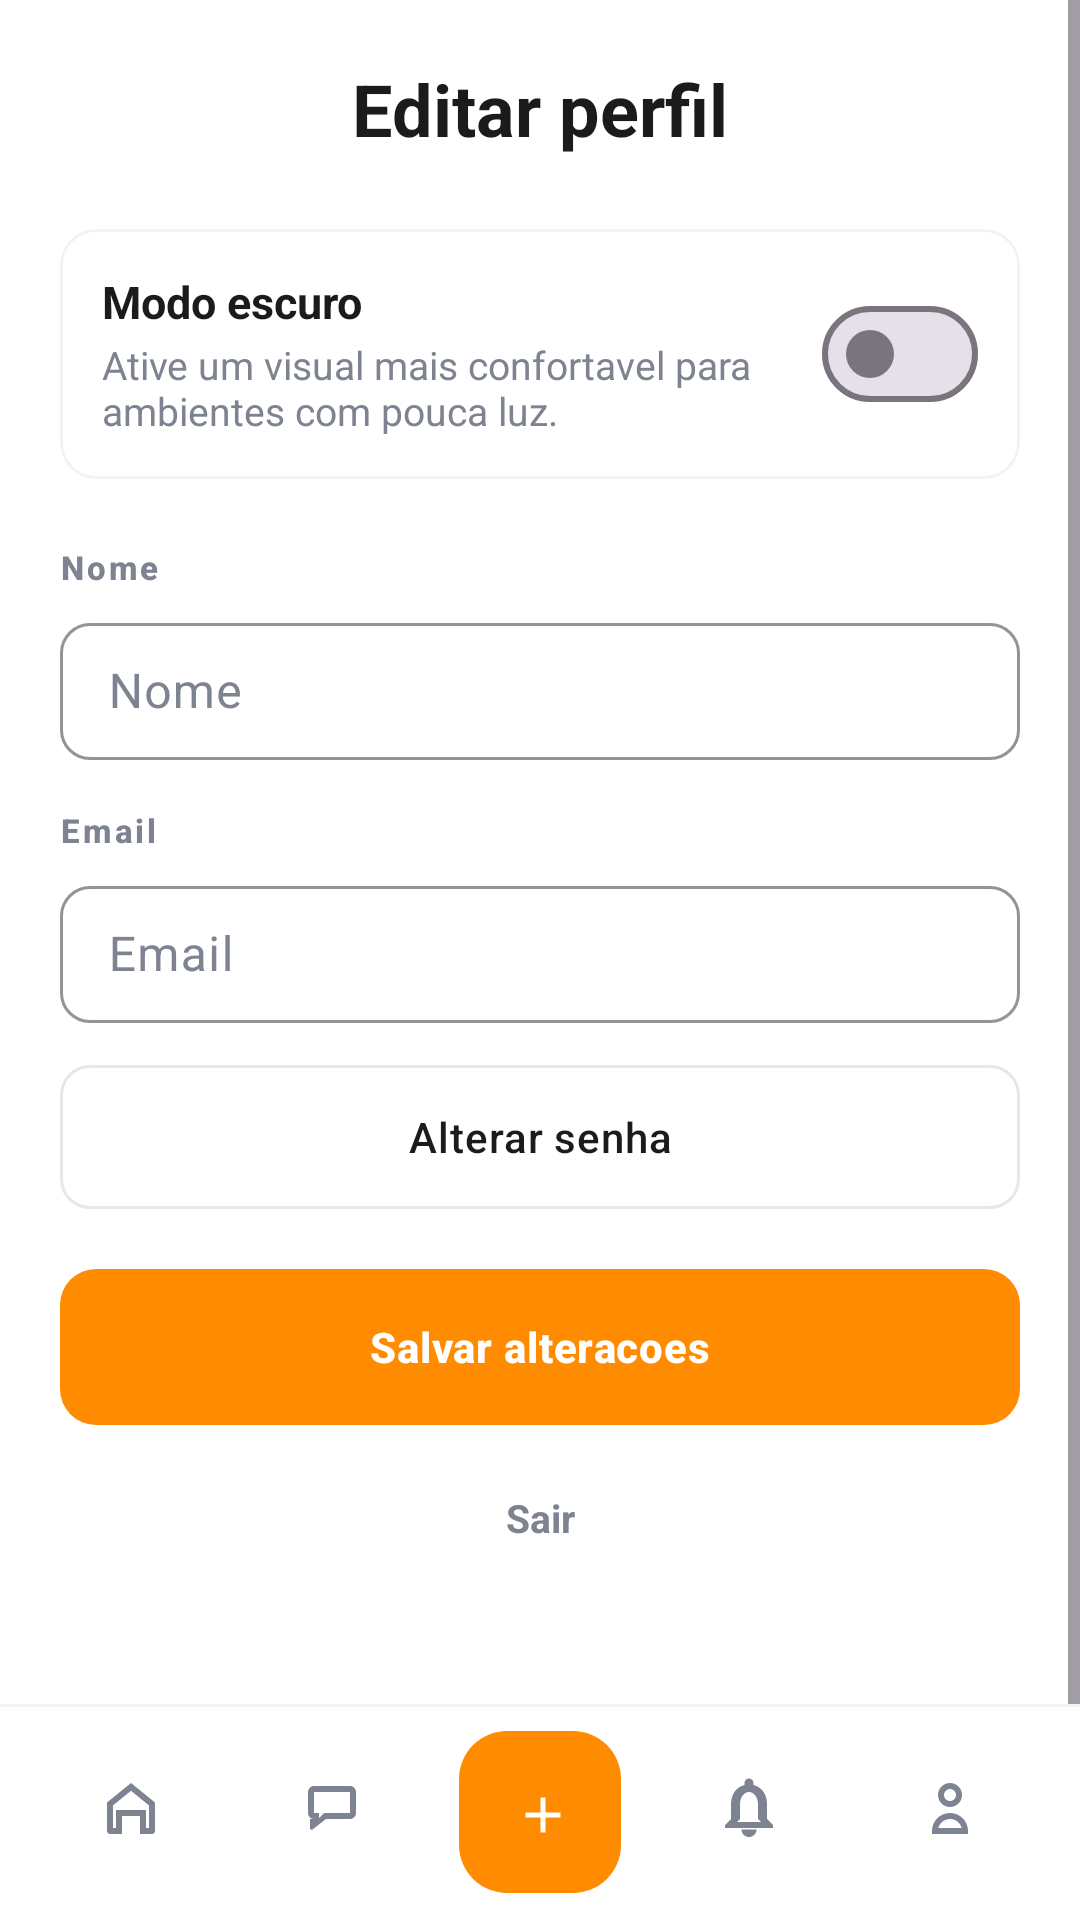

Layout XML and referenced resources for this Android screen:
<!-- AndroidManifest.xml: application theme Theme.PetCompanyApp -->
<!-- res/layout/activity_profile.xml -->
<?xml version="1.0" encoding="utf-8"?>
<FrameLayout xmlns:android="http://schemas.android.com/apk/res/android"
    xmlns:app="http://schemas.android.com/apk/res-auto"
    android:layout_width="match_parent"
    android:layout_height="match_parent"
    android:background="@color/white">

    <ScrollView
        android:layout_width="match_parent"
        android:layout_height="match_parent"
        android:fillViewport="true">

        <LinearLayout
            android:layout_width="match_parent"
            android:layout_height="wrap_content"
            android:orientation="vertical"
            android:gravity="center_horizontal"
            android:paddingStart="20dp"
            android:paddingEnd="20dp"
            android:paddingTop="20dp"
            android:paddingBottom="120dp">

            <TextView
                android:layout_width="match_parent"
                android:layout_height="wrap_content"
                android:gravity="center"
                android:text="@string/profile_title"
                android:textColor="@color/primary_text"
                android:textSize="24sp"
                android:textStyle="bold" />

            <LinearLayout
                android:layout_width="match_parent"
                android:layout_height="wrap_content"
                android:layout_marginTop="24dp"
                android:gravity="center_horizontal"
                android:orientation="horizontal">

                <LinearLayout
                    android:layout_width="match_parent"
                    android:layout_height="wrap_content"
                    android:orientation="vertical">

                    <com.google.android.material.card.MaterialCardView
                        android:layout_width="match_parent"
                        android:layout_height="wrap_content"
                        app:cardBackgroundColor="@color/white"
                        app:cardCornerRadius="12dp"
                        app:cardElevation="0dp"
                        app:strokeColor="@color/soft_surface"
                        app:strokeWidth="1dp">

                        <LinearLayout
                            android:layout_width="match_parent"
                            android:layout_height="wrap_content"
                            android:gravity="center_vertical"
                            android:orientation="horizontal"
                            android:padding="14dp">

                            <LinearLayout
                                android:layout_width="0dp"
                                android:layout_height="wrap_content"
                                android:layout_weight="1"
                                android:orientation="vertical">

                                <TextView
                                    android:layout_width="match_parent"
                                    android:layout_height="wrap_content"
                                    android:text="@string/theme_mode_title"
                                    android:textColor="@color/primary_text"
                                    android:textSize="15sp"
                                    android:textStyle="bold" />

                                <TextView
                                    android:layout_width="match_parent"
                                    android:layout_height="wrap_content"
                                    android:layout_marginTop="2dp"
                                    android:text="@string/theme_mode_subtitle"
                                    android:textColor="@color/secondary_text"
                                    android:textSize="13sp" />
                            </LinearLayout>

                            <com.google.android.material.materialswitch.MaterialSwitch
                                android:id="@+id/switchDarkMode"
                                android:layout_width="wrap_content"
                                android:layout_height="wrap_content"
                                android:layout_marginStart="12dp" />
                        </LinearLayout>
                    </com.google.android.material.card.MaterialCardView>

                    <TextView
                        style="@style/AppFieldLabel"
                        android:layout_width="wrap_content"
                        android:layout_height="wrap_content"
                        android:layout_marginTop="22dp"
                        android:text="@string/hint_name" />

                    <com.google.android.material.textfield.TextInputLayout
                        style="@style/AppFilledInput"
                        android:layout_width="match_parent"
                        android:layout_height="wrap_content"
                        android:layout_marginTop="6dp"
                        android:hint="@string/hint_name"
                        app:boxCornerRadiusBottomEnd="10dp"
                        app:boxCornerRadiusBottomStart="10dp"
                        app:boxCornerRadiusTopEnd="10dp"
                        app:boxCornerRadiusTopStart="10dp">

                        <com.google.android.material.textfield.TextInputEditText
                            android:id="@+id/editProfileName"
                            android:layout_width="match_parent"
                            android:layout_height="wrap_content"
                            android:inputType="textPersonName"
                            android:paddingTop="12dp"
                            android:paddingBottom="12dp" />
                    </com.google.android.material.textfield.TextInputLayout>

                    <TextView
                        style="@style/AppFieldLabel"
                        android:layout_width="wrap_content"
                        android:layout_height="wrap_content"
                        android:layout_marginTop="16dp"
                        android:text="@string/hint_email" />

                    <com.google.android.material.textfield.TextInputLayout
                        style="@style/AppFilledInput"
                        android:layout_width="match_parent"
                        android:layout_height="wrap_content"
                        android:layout_marginTop="6dp"
                        android:hint="@string/hint_email"
                        app:boxCornerRadiusBottomEnd="10dp"
                        app:boxCornerRadiusBottomStart="10dp"
                        app:boxCornerRadiusTopEnd="10dp"
                        app:boxCornerRadiusTopStart="10dp">

                        <com.google.android.material.textfield.TextInputEditText
                            android:id="@+id/editProfileEmail"
                            android:layout_width="match_parent"
                            android:layout_height="wrap_content"
                            android:inputType="textEmailAddress"
                            android:paddingTop="12dp"
                            android:paddingBottom="12dp" />
                    </com.google.android.material.textfield.TextInputLayout>

                    <com.google.android.material.button.MaterialButton
                        android:id="@+id/buttonOpenChangePassword"
                        style="@style/AppSecondaryButton"
                        android:layout_width="match_parent"
                        android:layout_marginTop="14dp"
                        android:text="@string/button_open_change_password" />

                    <com.google.android.material.button.MaterialButton
                        android:id="@+id/buttonSaveProfile"
                        style="@style/AppPrimaryButton"
                        android:layout_width="match_parent"
                        android:layout_marginTop="20dp"
                        android:text="@string/button_save_profile" />

                    <TextView
                        android:id="@+id/textLogoutProfile"
                        android:layout_width="match_parent"
                        android:layout_height="wrap_content"
                        android:layout_marginTop="16dp"
                        android:gravity="center"
                        android:padding="6dp"
                        android:text="@string/action_logout"
                        android:textColor="@color/secondary_text"
                        android:textSize="13sp"
                        android:textStyle="bold" />
                </LinearLayout>
            </LinearLayout>
        </LinearLayout>
    </ScrollView>

    <include
        layout="@layout/bottom_nav_bar"
        android:layout_width="match_parent"
        android:layout_height="wrap_content"
        android:layout_gravity="bottom" />

</FrameLayout>
<!-- res/layout/bottom_nav_bar.xml (included above) -->
<?xml version="1.0" encoding="utf-8"?>
<FrameLayout xmlns:android="http://schemas.android.com/apk/res/android"
    xmlns:app="http://schemas.android.com/apk/res-auto"
    android:layout_width="match_parent"
    android:layout_height="100dp">

    <LinearLayout
        android:layout_width="match_parent"
        android:layout_height="72dp"
        android:layout_gravity="bottom"
        android:background="@color/white"
        android:elevation="0dp"
        android:orientation="vertical">

        <View
            android:layout_width="match_parent"
            android:layout_height="1dp"
            android:background="@color/soft_surface" />

        <LinearLayout
            android:layout_width="match_parent"
            android:layout_height="71dp"
            android:gravity="center_vertical"
            android:orientation="horizontal"
            android:paddingStart="10dp"
            android:paddingTop="8dp"
            android:paddingEnd="10dp"
            android:paddingBottom="12dp">

            <ImageButton
                android:id="@+id/buttonNavFeed"
                android:layout_width="0dp"
                android:layout_height="44dp"
                android:layout_weight="1"
                android:background="?attr/selectableItemBackgroundBorderless"
                android:contentDescription="@string/button_open_feed"
                android:padding="8dp"
                android:src="@drawable/ic_nav_home"
                android:tint="@color/selector_bottom_nav_icon" />

            <ImageButton
                android:id="@+id/buttonNavConversations"
                android:layout_width="0dp"
                android:layout_height="44dp"
                android:layout_weight="1"
                android:background="?attr/selectableItemBackgroundBorderless"
                android:contentDescription="@string/button_open_chat"
                android:padding="8dp"
                android:src="@drawable/ic_nav_chat"
                android:tint="@color/selector_bottom_nav_icon" />

            <Space
                android:layout_width="72dp"
                android:layout_height="1dp" />

            <FrameLayout
                android:layout_width="0dp"
                android:layout_height="44dp"
                android:layout_weight="1">

                <ImageButton
                    android:id="@+id/buttonNavNotifications"
                    android:layout_width="match_parent"
                    android:layout_height="44dp"
                    android:background="?attr/selectableItemBackgroundBorderless"
                    android:contentDescription="@string/button_open_notifications"
                    android:padding="8dp"
                    android:src="@drawable/ic_nav_bell"
                    android:tint="@color/selector_bottom_nav_icon" />

                <TextView
                    android:id="@+id/textBottomNavNotificationBadge"
                    android:layout_width="18dp"
                    android:layout_height="18dp"
                    android:layout_gravity="end|top"
                    android:background="@drawable/bg_notification_dot"
                    android:gravity="center"
                    android:textColor="@android:color/white"
                    android:textSize="10sp"
                    android:textStyle="bold"
                    android:visibility="gone" />
            </FrameLayout>

            <ImageButton
                android:id="@+id/buttonNavProfile"
                android:layout_width="0dp"
                android:layout_height="44dp"
                android:layout_weight="1"
                android:background="?attr/selectableItemBackgroundBorderless"
                android:contentDescription="@string/button_open_profile"
                android:padding="8dp"
                android:src="@drawable/ic_nav_profile"
                android:tint="@color/selector_bottom_nav_icon" />
        </LinearLayout>
    </LinearLayout>

    <com.google.android.material.floatingactionbutton.FloatingActionButton
        android:id="@+id/buttonNavCreatePost"
        android:layout_width="54dp"
        android:layout_height="54dp"
        android:layout_gravity="center"
        android:contentDescription="@string/button_create_post"
        android:src="@drawable/ic_add_minimal"
        app:backgroundTint="@color/primary_color"
        app:borderWidth="0dp"
        app:elevation="0dp"
        app:ensureMinTouchTargetSize="true"
        app:maxImageSize="20dp"
        app:rippleColor="@color/soft_orange"
        app:tint="@android:color/white" />

</FrameLayout>
<!-- resources referenced by this layout -->
<resources>
  <color name="primary_color">#FF8C00</color>
  <color name="primary_text">#1A1C1C</color>
  <color name="secondary_text">#7D8390</color>
  <color name="soft_orange">#FFF3E5</color>
  <color name="soft_surface">#F3F3F3</color>
  <color name="white">#FFFFFF</color>
  <!-- drawable ic_add_minimal (drawable) -->
  <?xml version="1.0" encoding="utf-8"?>
  <vector xmlns:android="http://schemas.android.com/apk/res/android"
      android:width="24dp"
      android:height="24dp"
      android:viewportWidth="24"
      android:viewportHeight="24">
  
      <path
          android:fillColor="@android:color/white"
          android:pathData="M11,5h2v14h-2z" />
  
      <path
          android:fillColor="@android:color/white"
          android:pathData="M5,11h14v2H5z" />
  </vector>
  <!-- drawable ic_nav_chat (drawable) -->
  <?xml version="1.0" encoding="utf-8"?>
  <vector xmlns:android="http://schemas.android.com/apk/res/android"
      android:width="24dp"
      android:height="24dp"
      android:viewportWidth="24"
      android:viewportHeight="24">
      <path
          android:fillColor="@android:color/white"
          android:pathData="M6,5h12c1.1,0 2,0.9 2,2v7c0,1.1 -0.9,2 -2,2H10l-4.5,3.5c-0.33,0.26 -0.8,0.02 -0.8,-0.4V16H6c-1.1,0 -2,-0.9 -2,-2V7c0,-1.1 0.9,-2 2,-2zM6,7v7h1.7v1.65L9.35,14H18V7z" />
  </vector>
  <!-- drawable ic_nav_home (drawable) -->
  <?xml version="1.0" encoding="utf-8"?>
  <vector xmlns:android="http://schemas.android.com/apk/res/android"
      android:width="24dp"
      android:height="24dp"
      android:viewportWidth="24"
      android:viewportHeight="24">
      <path
          android:fillColor="@android:color/white"
          android:pathData="M4,10.5L12,4l8,6.5V20c0,0.55 -0.45,1 -1,1h-4v-6h-6v6H5c-0.55,0 -1,-0.45 -1,-1zM12,6.6l-6,4.88V19h1v-6h10v6h1v-7.52z" />
  </vector>
  <string name="action_logout">Sair</string>
  <string name="button_create_post">Criar Post</string>
  <string name="button_open_change_password">Alterar senha</string>
  <string name="button_open_chat">Abrir conversas</string>
  <string name="button_open_feed">Abrir feed</string>
  <string name="button_open_notifications">Abrir notificacoes</string>
  <string name="button_open_profile">Abrir perfil</string>
  <string name="button_save_profile">Salvar alteracoes</string>
  <string name="hint_email">Email</string>
  <string name="hint_name">Nome</string>
  <string name="profile_title">Editar perfil</string>
  <string name="theme_mode_subtitle">Ative um visual mais confortavel para ambientes com pouca luz.</string>
  <string name="theme_mode_title">Modo escuro</string>
  <style name="AppFieldLabel">
          <item name="android:textColor">@color/secondary_text</item>
          <item name="android:textSize">11sp</item>
          <item name="android:textStyle">bold</item>
          <item name="android:fontFamily">sans-serif-medium</item>
          <item name="android:letterSpacing">0.08</item>
          <item name="android:textAllCaps">false</item>
      </style>
  <style name="Theme.PetCompanyApp" parent="Theme.Material3.DayNight.NoActionBar">
          <item name="colorPrimary">@color/primary_color</item>
          <item name="colorPrimaryContainer">@color/primary_dark</item>
          <item name="colorSecondary">@color/accent_color</item>
          <item name="android:colorBackground">@color/screen_background</item>
          <item name="android:statusBarColor" tools:targetApi="l">@color/screen_background</item>
          <item name="android:navigationBarColor" tools:targetApi="l">@color/screen_background</item>
      </style>
  <color name="divider">#E6E7EA</color>
  <color name="primary_dark">#904D00</color>
  <color name="accent_color">#A75A08</color>
  <color name="screen_background">#F9F9F9</color>
</resources>
